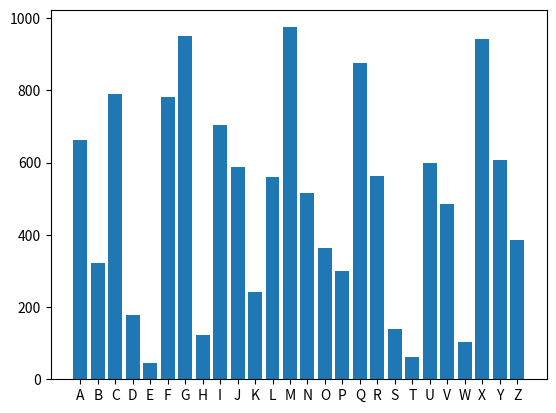

This figure's Python source:
# -*- coding: utf-8 -*-
"""
Created on Wed Mar 29 14:27:33 2023

[redacted]
"""

'''
Question 5
Create a dictoinary containing as keys the letters from A-Z, the values should
be random numbers created from the random module. Can you draw a bar graph of
the results?
'''
import random
import matplotlib.pyplot as plt

alpabets = ['A','B','C','D','E','F','G','H','I','J','K','L','M','N','O','P','Q','R','S','T','U','V','W','X','Y','Z']

x = []

for i in range(0,26):
    x.append(random.randint(1, 1000))
    
d = dict(zip(alpabets,x))



plt.bar(list(d.keys()),list(d.values()))